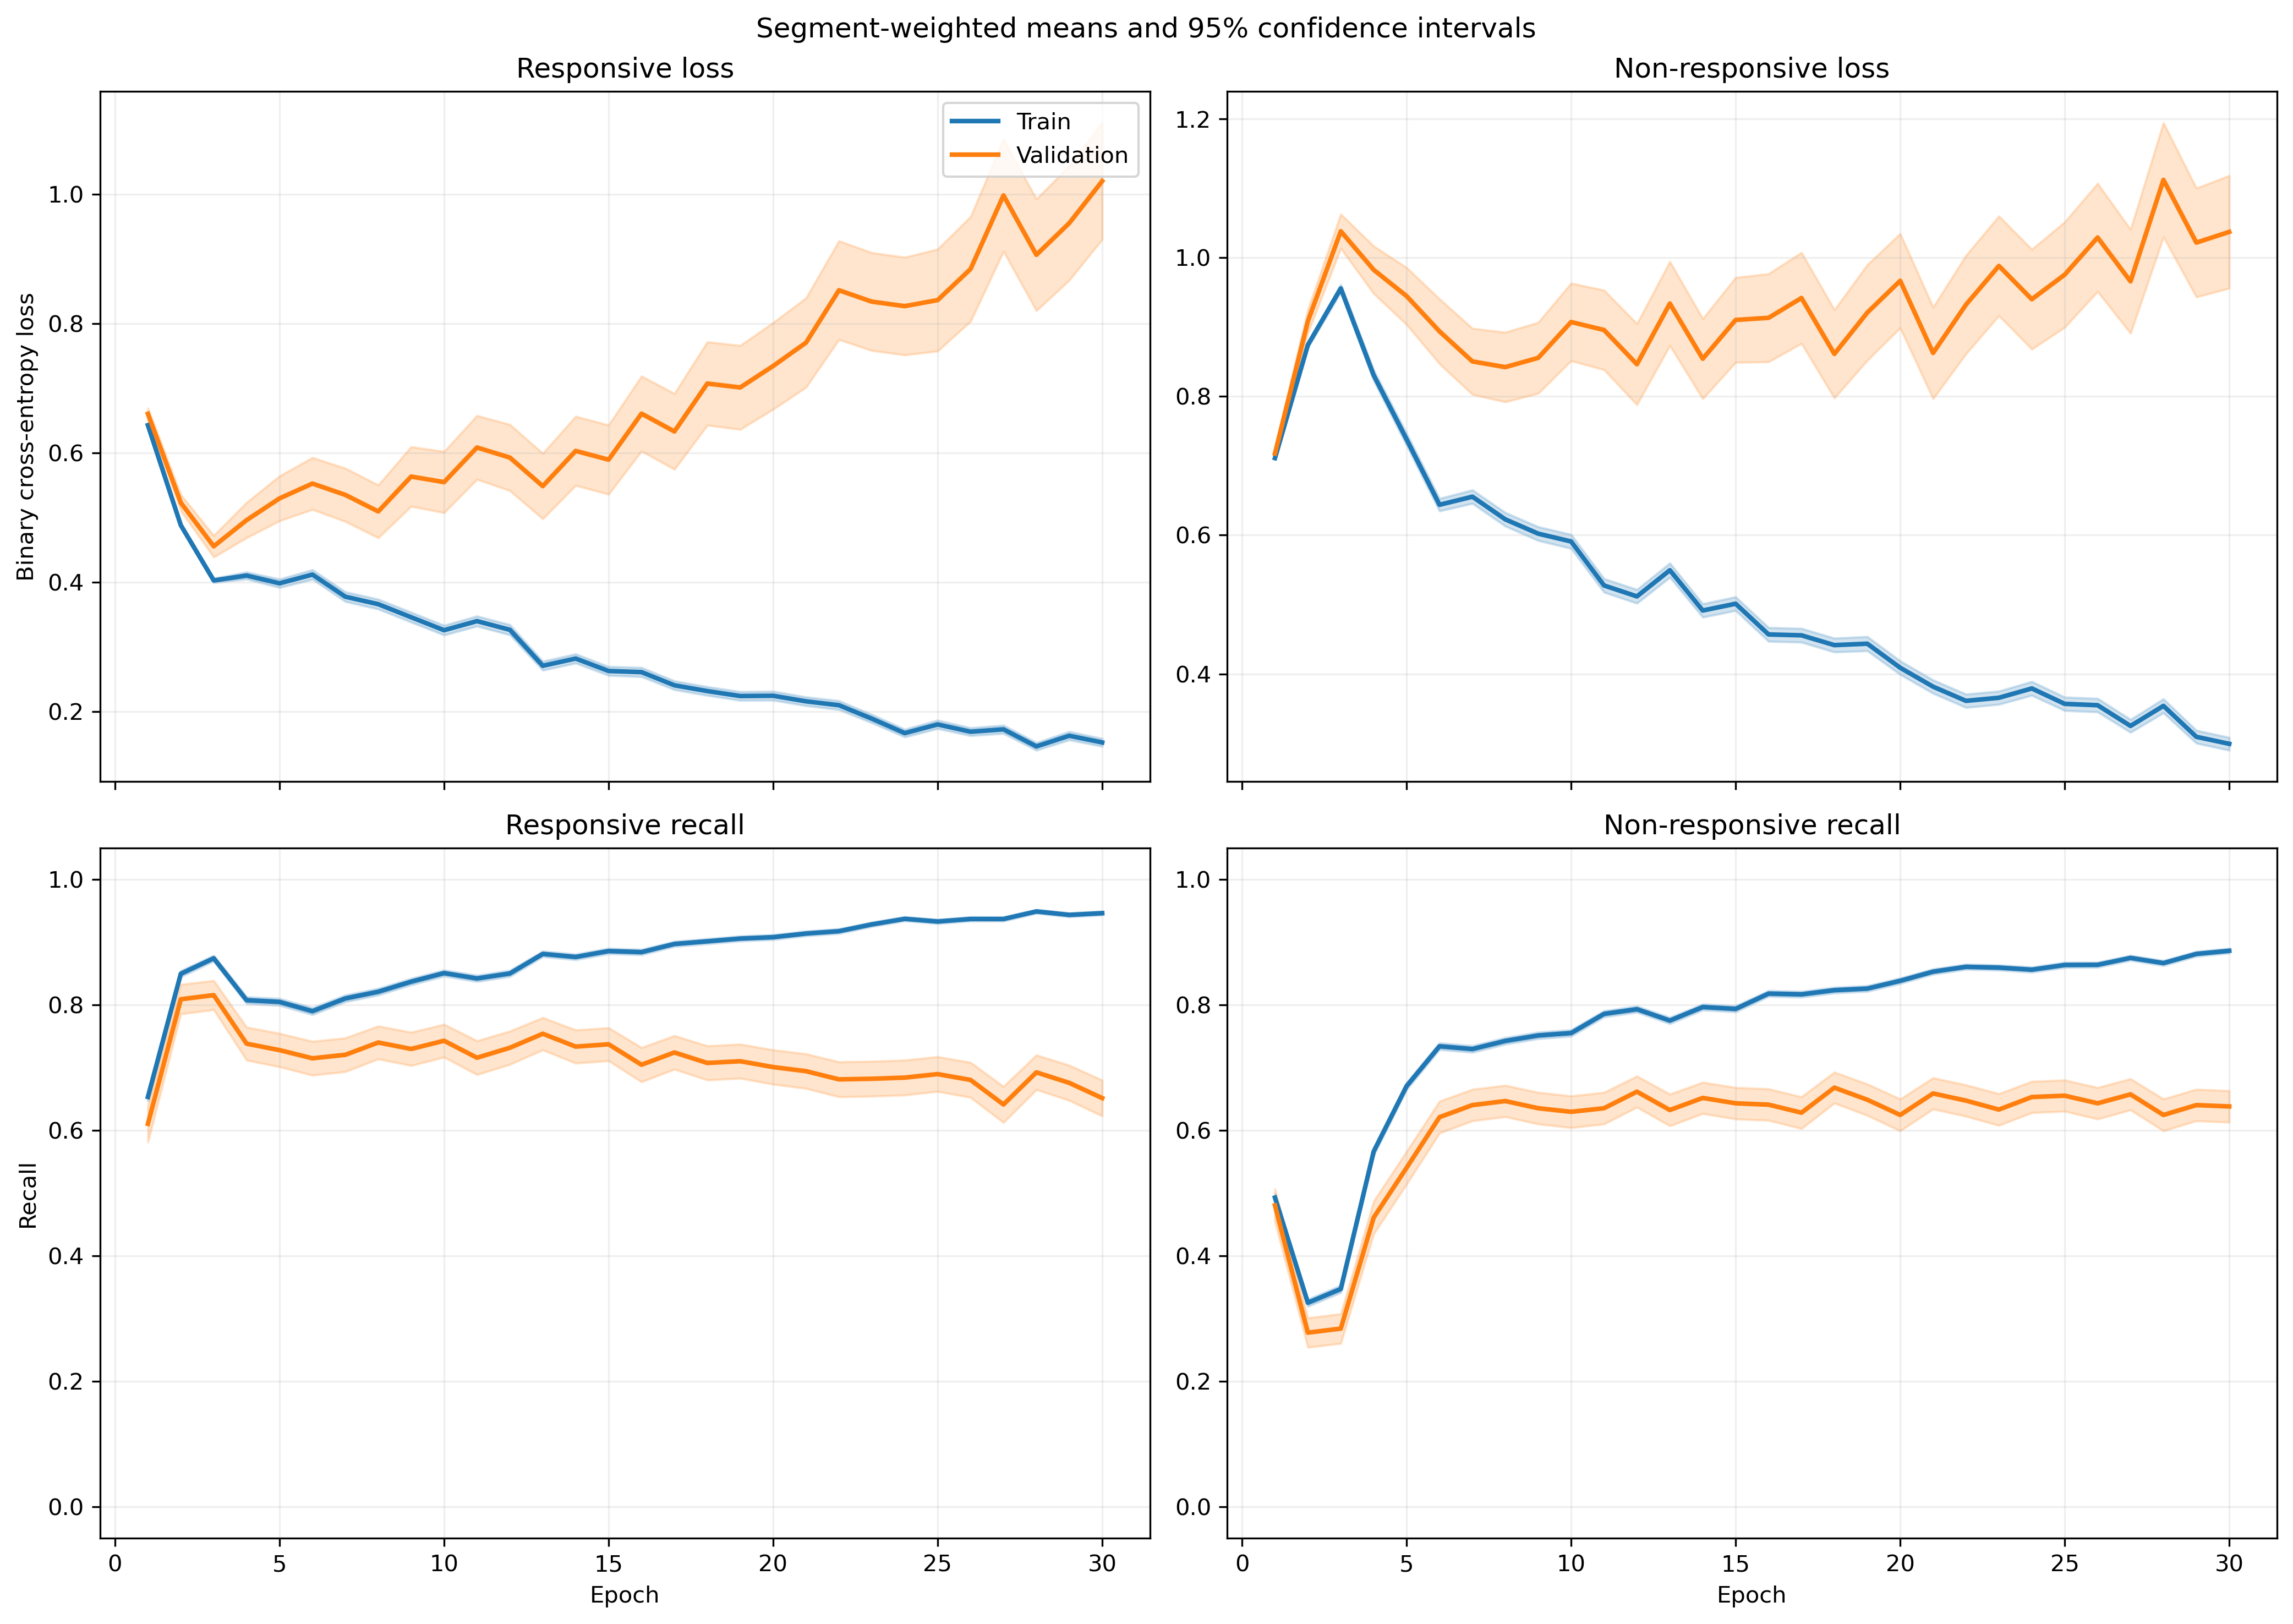

The file beside this chart, header and first rows:
fold, epoch, split, r_loss, r_loss_count, r_loss_sum, r_loss_sum_sq, r_recall, r_recall_count, r_recall_sum, r_recall_sum_sq, nr_loss, nr_loss_count, nr_loss_sum, nr_loss_sum_sq, nr_recall, nr_recall_count, nr_recall_sum, nr_recall_sum_sq
1, 1, train, 0.6426, 1063, 683, 453.3, 0.6886, 1063, 732.0, 732.0, 0.7169, 1401, 1004, 743.5, 0.4718, 1401, 661.0, 661.0
1, 1, validation, 0.5253, 10, 5.253, 2.785, 1.0, 10, 10.0, 10.0, , 0, 0.0, 0.0, , 0, 0.0, 0.0
1, 2, train, 0.4797, 1063, 509.9, 275.7, 0.8871, 1063, 943.0, 943.0, 0.8788, 1401, 1231, 1191, 0.2834, 1401, 397.0, 397.0
1, 2, validation, 0.2599, 10, 2.599, 0.7092, 1.0, 10, 10.0, 10.0, , 0, 0.0, 0.0, , 0, 0.0, 0.0
1, 3, train, 0.3877, 1063, 412.1, 223, 0.8786, 1063, 934.0, 934.0, 0.9648, 1401, 1352, 1603, 0.349, 1401, 489.0, 489.0
1, 3, validation, 0.1817, 10, 1.817, 0.3678, 1.0, 10, 10.0, 10.0, , 0, 0.0, 0.0, , 0, 0.0, 0.0
1, 4, train, 0.4063, 1063, 431.9, 376.1, 0.8062, 1063, 857.0, 857.0, 0.7925, 1401, 1110, 1501, 0.616, 1401, 863.0, 863.0
1, 4, validation, 0.1525, 10, 1.525, 0.3126, 1.0, 10, 10.0, 10.0, , 0, 0.0, 0.0, , 0, 0.0, 0.0
1, 5, train, 0.4275, 1063, 454.5, 446.3, 0.778, 1063, 827.0, 827.0, 0.6537, 1401, 915.9, 1193, 0.7131, 1401, 999.0, 999.0
1, 5, validation, 0.1785, 10, 1.785, 0.5517, 1.0, 10, 10.0, 10.0, , 0, 0.0, 0.0, , 0, 0.0, 0.0
1, 6, train, 0.3996, 1063, 424.8, 451.6, 0.7827, 1063, 832.0, 832.0, 0.6314, 1401, 884.5, 1301, 0.7488, 1401, 1049, 1049
1, 6, validation, 0.163, 10, 1.63, 0.5266, 1.0, 10, 10.0, 10.0, , 0, 0.0, 0.0, , 0, 0.0, 0.0
1, 7, train, 0.3342, 1063, 355.3, 376.7, 0.826, 1063, 878.0, 878.0, 0.741, 1401, 1038, 1842, 0.6995, 1401, 980.0, 980.0
1, 7, validation, 0.1396, 10, 1.396, 0.3462, 1.0, 10, 10.0, 10.0, , 0, 0.0, 0.0, , 0, 0.0, 0.0
1, 8, train, 0.3216, 1063, 341.8, 380.8, 0.8363, 1063, 889.0, 889.0, 0.7201, 1401, 1009, 1815, 0.6966, 1401, 976.0, 976.0
1, 8, validation, 0.1667, 10, 1.667, 0.3976, 1.0, 10, 10.0, 10.0, , 0, 0.0, 0.0, , 0, 0.0, 0.0
1, 9, train, 0.3014, 1063, 320.4, 348.6, 0.8523, 1063, 906.0, 906.0, 0.6891, 1401, 965.4, 1726, 0.7145, 1401, 1001, 1001
1, 9, validation, 0.1509, 10, 1.509, 0.3602, 1.0, 10, 10.0, 10.0, , 0, 0.0, 0.0, , 0, 0.0, 0.0
1, 10, train, 0.374, 1063, 397.6, 499.1, 0.8128, 1063, 864.0, 864.0, 0.5344, 1401, 748.6, 1287, 0.7944, 1401, 1113, 1113
1, 10, validation, 0.1509, 10, 1.509, 0.368, 1.0, 10, 10.0, 10.0, , 0, 0.0, 0.0, , 0, 0.0, 0.0
1, 11, train, 0.3828, 1063, 406.9, 510.8, 0.8053, 1063, 856.0, 856.0, 0.4732, 1401, 663, 1114, 0.828, 1401, 1160, 1160
1, 11, validation, 0.2649, 10, 2.649, 0.9274, 1.0, 10, 10.0, 10.0, , 0, 0.0, 0.0, , 0, 0.0, 0.0
1, 12, train, 0.3146, 1063, 334.4, 418.9, 0.8514, 1063, 905.0, 905.0, 0.5617, 1401, 787, 1461, 0.7766, 1401, 1088, 1088
1, 12, validation, 0.1112, 10, 1.112, 0.2032, 1.0, 10, 10.0, 10.0, , 0, 0.0, 0.0, , 0, 0.0, 0.0
1, 13, train, 0.3241, 1063, 344.5, 470, 0.8448, 1063, 898.0, 898.0, 0.4993, 1401, 699.5, 1322, 0.8173, 1401, 1145, 1145
1, 13, validation, 0.1768, 10, 1.768, 0.4905, 1.0, 10, 10.0, 10.0, , 0, 0.0, 0.0, , 0, 0.0, 0.0
1, 14, train, 0.2714, 1063, 288.5, 330.4, 0.8739, 1063, 929.0, 929.0, 0.5883, 1401, 824.3, 1592, 0.7687, 1401, 1077, 1077
1, 14, validation, 0.3829, 10, 3.829, 1.621, 1.0, 10, 10.0, 10.0, , 0, 0.0, 0.0, , 0, 0.0, 0.0
1, 15, train, 0.3101, 1063, 329.6, 439, 0.8561, 1063, 910.0, 910.0, 0.4814, 1401, 674.4, 1303, 0.8094, 1401, 1134, 1134
1, 15, validation, 0.2329, 10, 2.329, 1.006, 0.9, 10, 9.0, 9.0, , 0, 0.0, 0.0, , 0, 0.0, 0.0
1, 16, train, 0.2987, 1063, 317.5, 394.3, 0.8532, 1063, 907.0, 907.0, 0.4409, 1401, 617.6, 1095, 0.8223, 1401, 1152, 1152
1, 16, validation, 0.2833, 10, 2.833, 1.061, 1.0, 10, 10.0, 10.0, , 0, 0.0, 0.0, , 0, 0.0, 0.0
1, 17, train, 0.2846, 1063, 302.5, 421.5, 0.8786, 1063, 934.0, 934.0, 0.4079, 1401, 571.5, 1082, 0.8437, 1401, 1182, 1182
1, 17, validation, 0.2004, 10, 2.004, 0.6089, 1.0, 10, 10.0, 10.0, , 0, 0.0, 0.0, , 0, 0.0, 0.0
1, 18, train, 0.2418, 1063, 257, 359.4, 0.8984, 1063, 955.0, 955.0, 0.4855, 1401, 680.2, 1386, 0.7966, 1401, 1116, 1116
1, 18, validation, 0.1451, 10, 1.451, 0.4779, 1.0, 10, 10.0, 10.0, , 0, 0.0, 0.0, , 0, 0.0, 0.0
1, 19, train, 0.2213, 1063, 235.2, 344.6, 0.9106, 1063, 968.0, 968.0, 0.4493, 1401, 629.5, 1333, 0.8194, 1401, 1148, 1148
1, 19, validation, 0.2523, 10, 2.523, 1.236, 0.9, 10, 9.0, 9.0, , 0, 0.0, 0.0, , 0, 0.0, 0.0
1, 20, train, 0.2388, 1063, 253.8, 395.6, 0.9031, 1063, 960.0, 960.0, 0.4206, 1401, 589.3, 1247, 0.8323, 1401, 1166, 1166
1, 20, validation, 0.146, 10, 1.46, 0.4472, 1.0, 10, 10.0, 10.0, , 0, 0.0, 0.0, , 0, 0.0, 0.0
1, 21, train, 0.1826, 1063, 194.1, 247.4, 0.9332, 1063, 992.0, 992.0, 0.4799, 1401, 672.3, 1381, 0.7994, 1401, 1120, 1120
1, 21, validation, 0.1493, 10, 1.493, 0.7469, 0.9, 10, 9.0, 9.0, , 0, 0.0, 0.0, , 0, 0.0, 0.0
1, 22, train, 0.2506, 1063, 266.4, 460.8, 0.9003, 1063, 957.0, 957.0, 0.3501, 1401, 490.5, 1091, 0.8665, 1401, 1214, 1214
1, 22, validation, 0.3044, 10, 3.044, 1.763, 0.9, 10, 9.0, 9.0, , 0, 0.0, 0.0, , 0, 0.0, 0.0
1, 23, train, 0.2644, 1063, 281.1, 487.3, 0.8975, 1063, 954.0, 954.0, 0.3281, 1401, 459.6, 951.7, 0.8772, 1401, 1229, 1229
1, 23, validation, 0.1742, 10, 1.742, 0.845, 0.9, 10, 9.0, 9.0, , 0, 0.0, 0.0, , 0, 0.0, 0.0
1, 24, train, 0.211, 1063, 224.3, 322.2, 0.9153, 1063, 973.0, 973.0, 0.3588, 1401, 502.7, 1088, 0.8672, 1401, 1215, 1215
1, 24, validation, 0.4175, 10, 4.175, 3.573, 0.7, 10, 7.0, 7.0, , 0, 0.0, 0.0, , 0, 0.0, 0.0
1, 25, train, 0.1891, 1063, 201, 271.1, 0.9313, 1063, 990.0, 990.0, 0.3787, 1401, 530.5, 1069, 0.8558, 1401, 1199, 1199
1, 25, validation, 0.1897, 10, 1.897, 0.7015, 1.0, 10, 10.0, 10.0, , 0, 0.0, 0.0, , 0, 0.0, 0.0
1, 26, train, 0.1877, 1063, 199.5, 289.7, 0.9323, 1063, 991.0, 991.0, 0.3522, 1401, 493.5, 1042, 0.8601, 1401, 1205, 1205
1, 26, validation, 0.2843, 10, 2.843, 1.606, 0.9, 10, 9.0, 9.0, , 0, 0.0, 0.0, , 0, 0.0, 0.0
1, 27, train, 0.1303, 1063, 138.5, 154.9, 0.9577, 1063, 1018, 1018, 0.4428, 1401, 620.4, 1318, 0.8158, 1401, 1143, 1143
1, 27, validation, 0.4438, 10, 4.438, 3.788, 0.7, 10, 7.0, 7.0, , 0, 0.0, 0.0, , 0, 0.0, 0.0
1, 28, train, 0.2263, 1063, 240.5, 443.4, 0.9172, 1063, 975.0, 975.0, 0.3188, 1401, 446.7, 1062, 0.8815, 1401, 1235, 1235
1, 28, validation, 0.09108, 10, 0.9108, 0.2609, 1.0, 10, 10.0, 10.0, , 0, 0.0, 0.0, , 0, 0.0, 0.0
1, 29, train, 0.1328, 1063, 141.1, 182.5, 0.9595, 1063, 1020, 1020, 0.4059, 1401, 568.7, 1219, 0.8251, 1401, 1156, 1156
1, 29, validation, 0.5983, 10, 5.983, 8.962, 0.7, 10, 7.0, 7.0, , 0, 0.0, 0.0, , 0, 0.0, 0.0
1, 30, train, 0.201, 1063, 213.6, 368.4, 0.9323, 1063, 991.0, 991.0, 0.2702, 1401, 378.5, 771.3, 0.8844, 1401, 1239, 1239
1, 30, validation, 0.2176, 10, 2.176, 1.455, 0.9, 10, 9.0, 9.0, , 0, 0.0, 0.0, , 0, 0.0, 0.0
... 1,140 more rows
